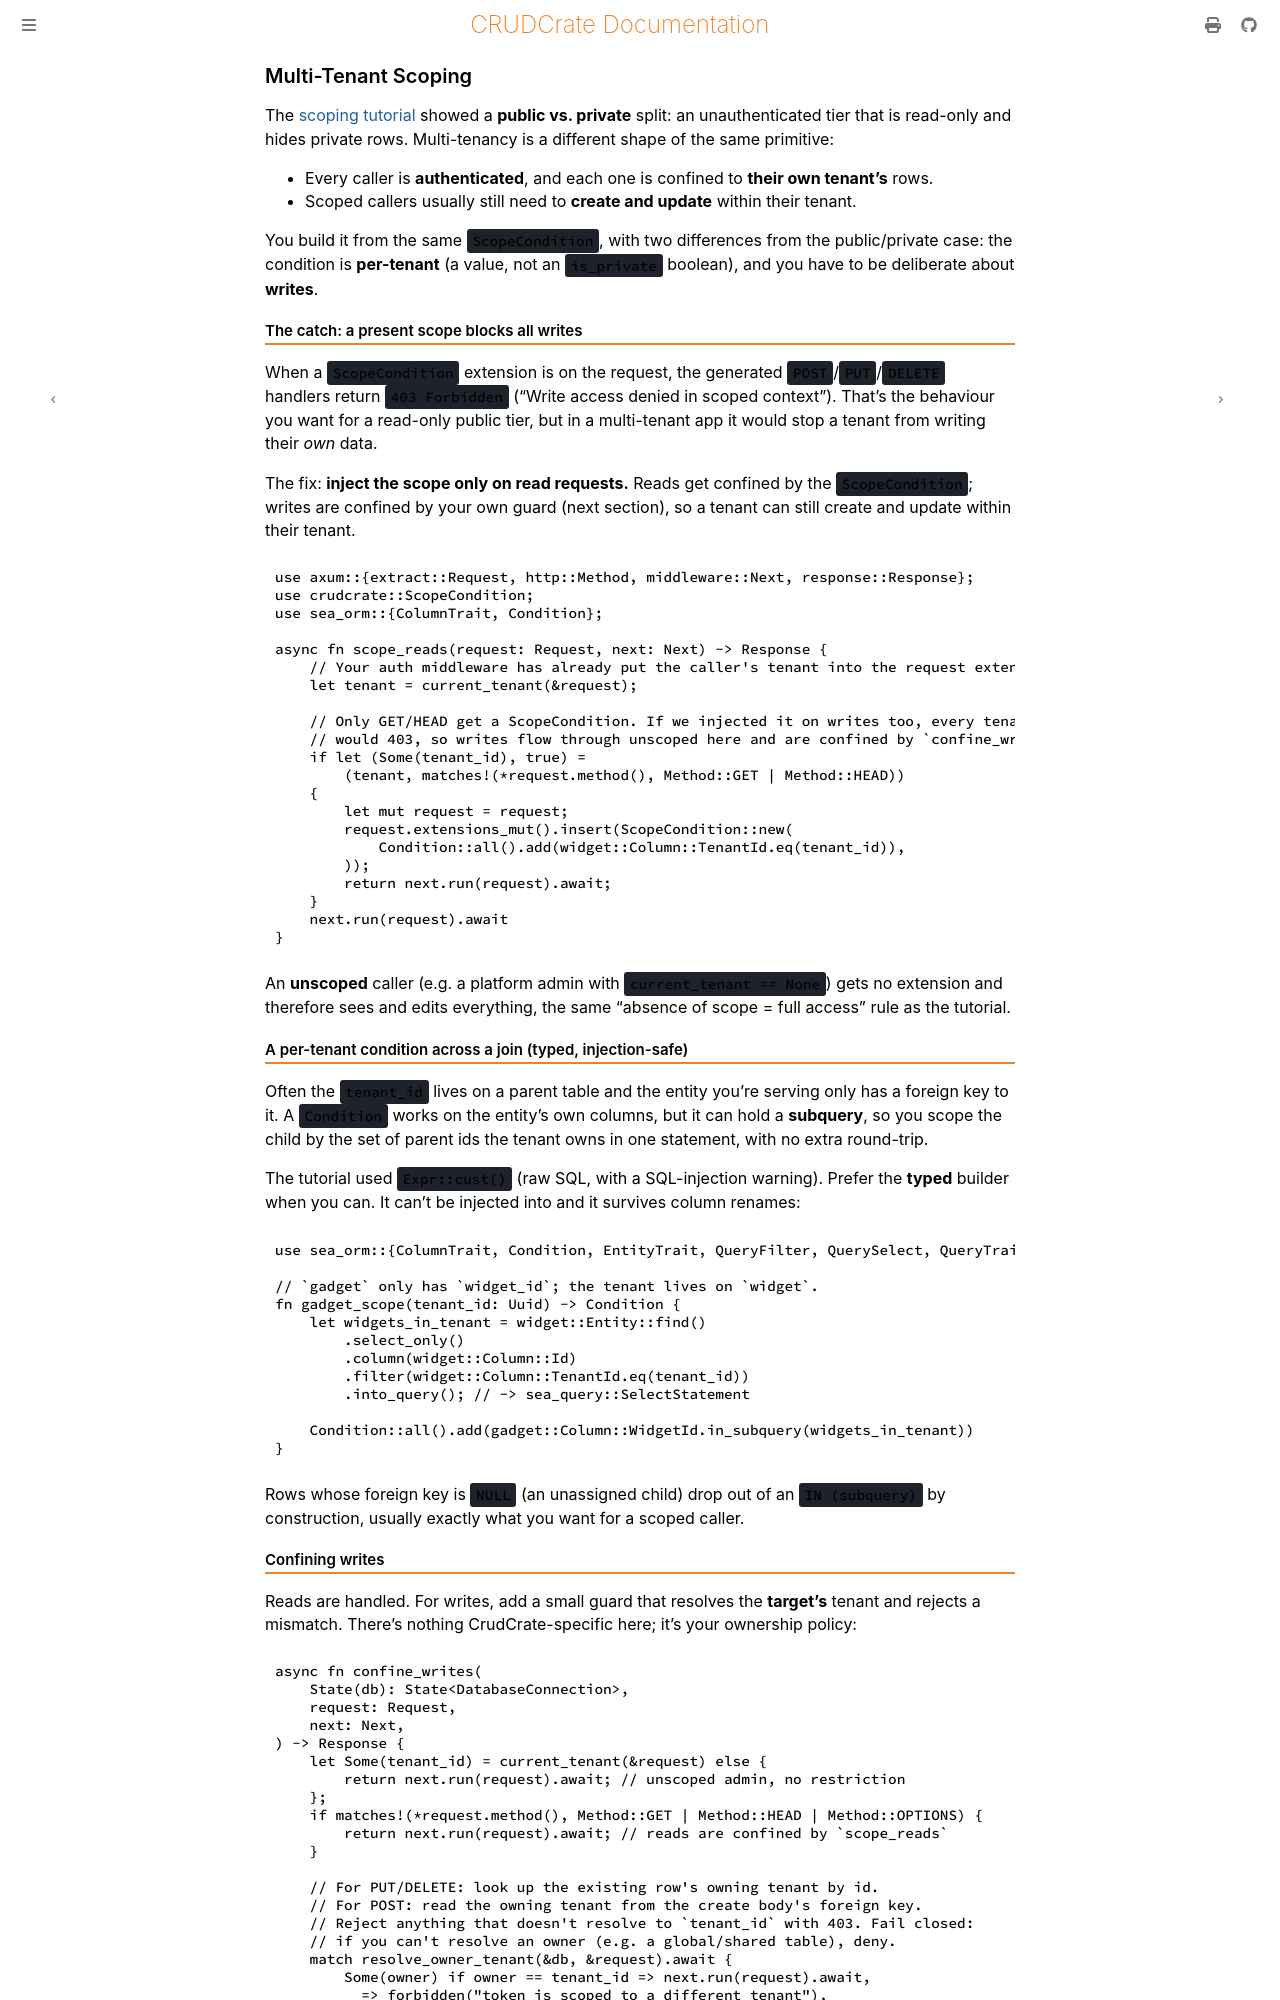

repository: evanjt/crudcrate · page: 0.11.1/advanced/multi-tenant.html · generator: mdbook

# Multi-Tenant Scoping

The [scoping tutorial](../tutorial/scoping.md) showed a **public vs. private** split: an
unauthenticated tier that is read-only and hides private rows. Multi-tenancy is a different shape
of the same primitive:

- Every caller is **authenticated**, and each one is confined to **their own tenant's** rows.
- Scoped callers usually still need to **create and update** within their tenant.

You build it from the same `ScopeCondition`, with two differences from the public/private case:
the condition is **per-tenant** (a value, not an `is_private` boolean), and you have to be
deliberate about **writes**.

## Apply the condition to every method

A `ScopeCondition` filters reads and confines writes. Inject it on every request from a tenant:

```rust
use axum::{extract::Request, middleware::Next, response::Response};
use crudcrate::ScopeCondition;
use sea_orm::{ColumnTrait, Condition};

async fn scope_tenant(mut request: Request, next: Next) -> Response {
    if let Some(tenant_id) = current_tenant(&request) {
        request.extensions_mut().insert(ScopeCondition::new(
            Condition::all().add(widget::Column::TenantId.eq(tenant_id)),
        ));
    }
    next.run(request).await
}
```

A caller without an extension can read and write every row. Authenticate callers and decide
which methods they may use before injecting the condition. Use `read_only_router()` for a
public mount that must not accept writes.

## A per-tenant condition across a join (typed, injection-safe)

Often the `tenant_id` lives on a parent table and the entity you're serving only has a foreign key
to it. A `Condition` works on the entity's own columns, but it can hold a **subquery**, so you
scope the child by the set of parent ids the tenant owns in one statement, with no extra round-trip.

The tutorial used `Expr::cust()` (raw SQL, with a SQL-injection warning). Prefer the **typed**
builder when you can. It can't be injected into and it survives column renames:

```rust
use sea_orm::{ColumnTrait, Condition, EntityTrait, QueryFilter, QuerySelect, QueryTrait};

// `gadget` only has `widget_id`; the tenant lives on `widget`.
fn gadget_scope(tenant_id: Uuid) -> Condition {
    let widgets_in_tenant = widget::Entity::find()
        .select_only()
        .column(widget::Column::Id)
        .filter(widget::Column::TenantId.eq(tenant_id))
        .into_query(); // -> sea_query::SelectStatement

    Condition::all().add(gadget::Column::WidgetId.in_subquery(widgets_in_tenant))
}
```

Rows whose foreign key is `NULL` (an unassigned child) drop out of an `IN (subquery)` by
construction, usually exactly what you want for a scoped caller.
